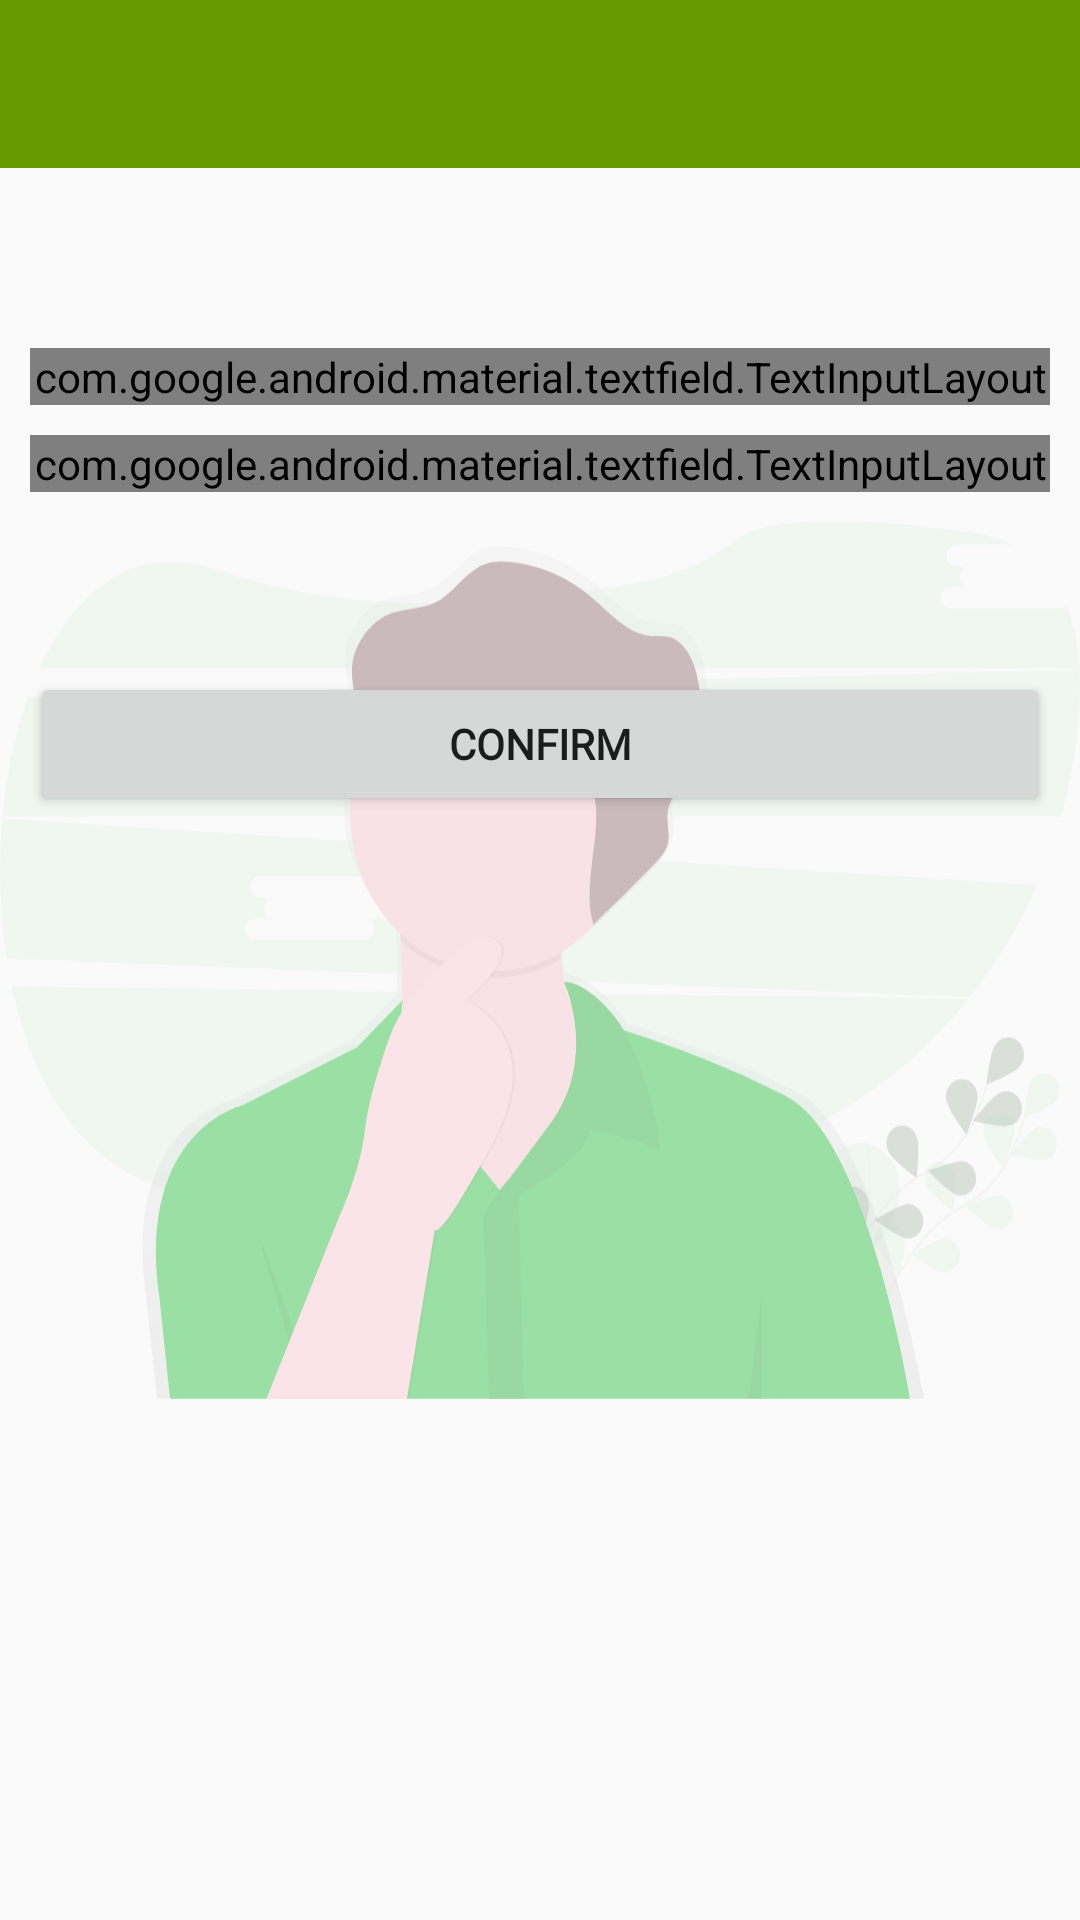

The Android layout XML behind this screen, and the referenced resources:
<!-- AndroidManifest.xml: application theme AppTheme -->
<!-- res/layout/activity_new_password_page.xml -->
<?xml version="1.0" encoding="utf-8"?>
<androidx.constraintlayout.widget.ConstraintLayout xmlns:android="http://schemas.android.com/apk/res/android"
    xmlns:app="http://schemas.android.com/apk/res-auto"
    xmlns:tools="http://schemas.android.com/tools"
    android:layout_width="match_parent"
    android:layout_height="match_parent"
    android:orientation="vertical"
    tools:context=".NewPasswordPage">

    <ImageView
        android:id="@+id/backgroundImage"
        android:layout_width="fill_parent"
        android:layout_height="fill_parent"
        android:alpha="0.4"
        android:scaleY="1.1"
        app:layout_constraintBottom_toBottomOf="parent"
        app:layout_constraintEnd_toEndOf="parent"
        app:layout_constraintHorizontal_bias="1.0"
        app:layout_constraintStart_toStartOf="parent"
        app:layout_constraintTop_toTopOf="parent"
        app:layout_constraintVertical_bias="0.0"
        app:srcCompat="@drawable/ic_undraw_forgot_password_gi2d" />


<LinearLayout
    android:layout_width="match_parent"
    android:layout_height="match_parent"
    android:orientation="vertical">
    <include
        android:id="@+id/forgetPasswordBar"
        layout="@layout/app_bar_layout" />

    <com.google.android.material.textfield.TextInputLayout
        android:id="@+id/newPassword"
        style="@style/Widget.MaterialComponents.TextInputLayout.OutlinedBox"
        android:layout_width="match_parent"
        android:layout_height="wrap_content"
        android:layout_marginRight="10dp"
        android:layout_marginLeft="10dp"
        android:layout_marginTop="60dp"
        android:hint="Enter New Password"
        app:boxStrokeColor="@android:color/holo_green_dark"
        app:hintTextAppearance="@style/MyHintStyle"
        app:layout_constraintBottom_toTopOf="@+id/reNewPassword"
        app:layout_constraintEnd_toEndOf="parent"
        app:layout_constraintStart_toStartOf="parent"
        app:layout_constraintTop_toBottomOf="@+id/forgetPasswordBar"
        app:layout_constraintVertical_bias="0.51"
        app:passwordToggleEnabled="true">

        <com.google.android.material.textfield.TextInputEditText

            android:layout_width="match_parent"
            android:layout_height="wrap_content"
            android:fontFamily="@font/poppins_light"
            android:inputType="textPassword">

        </com.google.android.material.textfield.TextInputEditText>
    </com.google.android.material.textfield.TextInputLayout>

    <com.google.android.material.textfield.TextInputLayout
        android:id="@+id/reNewPassword"
        style="@style/Widget.MaterialComponents.TextInputLayout.OutlinedBox"
        android:layout_width="match_parent"
        android:layout_height="wrap_content"
        android:layout_margin="10dp"
        android:hint="Re-Enter New Password"
        app:boxStrokeColor="@android:color/holo_green_dark"
        app:hintTextAppearance="@style/MyHintStyle"
        app:layout_constraintBottom_toTopOf="@+id/enterBtn"
        app:layout_constraintEnd_toEndOf="parent"
        app:layout_constraintHorizontal_bias="0.0"
        app:layout_constraintStart_toStartOf="parent"
        app:layout_constraintTop_toBottomOf="@+id/newPassword"
        app:layout_constraintVertical_bias="1.0"
        app:passwordToggleEnabled="true">

        <com.google.android.material.textfield.TextInputEditText
            android:layout_width="match_parent"
            android:layout_height="wrap_content"
            android:layout_marginTop="40dp"
            android:fontFamily="@font/poppins_light"
            android:inputType="textPassword" />
    </com.google.android.material.textfield.TextInputLayout>

    <Button
        android:id="@+id/enterBtn"
        android:layout_width="match_parent"
        android:layout_height="wrap_content"
        android:layout_marginLeft="10dp"
        android:layout_marginRight="10dp"
        android:layout_marginTop="50dp"
        android:fontFamily="@font/poppins_light"
        android:onClick="confirm"
        android:text="CONFIRM"
        android:textStyle="bold"
        app:layout_constraintBottom_toBottomOf="parent"
        app:layout_constraintEnd_toEndOf="parent"
        app:layout_constraintHorizontal_bias="0.466"
        app:layout_constraintStart_toStartOf="parent"
        app:layout_constraintTop_toBottomOf="@+id/reNewPassword" />
</LinearLayout>
</androidx.constraintlayout.widget.ConstraintLayout>
<!-- res/layout/app_bar_layout.xml (included above) -->
<?xml version="1.0" encoding="utf-8"?>
<androidx.appcompat.widget.Toolbar xmlns:android="http://schemas.android.com/apk/res/android"
    xmlns:app="http://schemas.android.com/apk/res-auto"
    android:id="@+id/mainAppBar"
    android:layout_width="match_parent"
    android:layout_height="wrap_content"
    android:background="@android:color/holo_green_dark"
    android:theme="@style/ThemeOverlay.AppCompat.Dark.ActionBar"
    style="@style/MyHintStyle">

</androidx.appcompat.widget.Toolbar>
<!-- resources referenced by this layout -->
<resources>
  <!-- drawable ic_undraw_forgot_password_gi2d: vector/xml drawable (drawable, 14931 chars, omitted) -->
  <style name="MyHintStyle" parent="@android:style/TextAppearance">
          <item name="titleTextAppearance">@style/AppBarStyle</item>
      </style>
  <style name="AppTheme" parent="Theme.AppCompat.Light.NoActionBar">
          
          <item name="colorPrimary">@color/colorPrimary</item>
          <item name="colorPrimaryDark">@color/colorPrimaryDark</item>
          <item name="colorAccent">@color/colorAccent</item>
          <item name="android:windowContentTransitions">true</item>
  
      </style>
  <style name="AppBarStyle" parent="@android:style/TextAppearance">
          <item name="android:fontFamily">@font/poppins_light</item>
          <item name="android:textSize">18sp</item>
          <item name="android:textStyle">bold</item>
      </style>
  <color name="colorPrimary">@android:color/holo_green_dark</color>
  <color name="colorPrimaryDark">@android:color/holo_green_dark</color>
  <color name="colorAccent">#03DAC5</color>
</resources>
